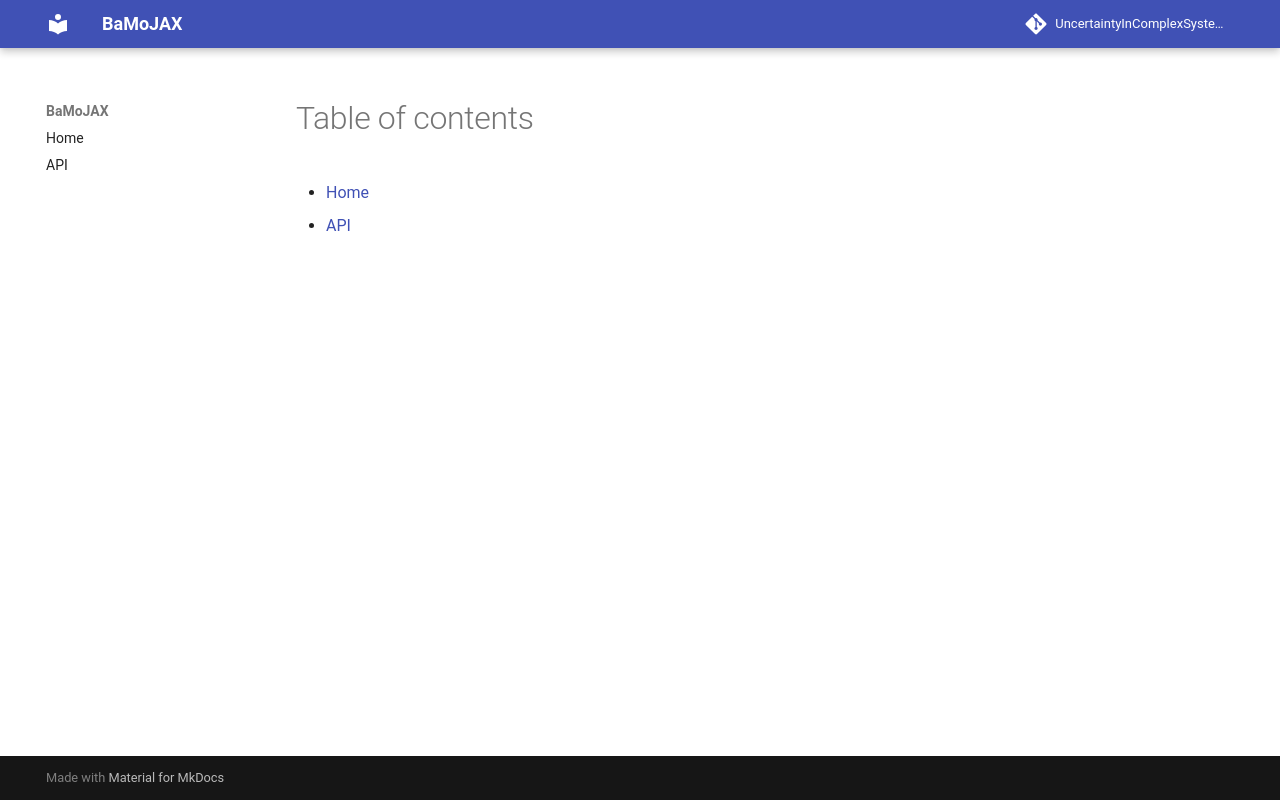

repository: UncertaintyInComplexSystems/bamojax · page: SUMMARY/index.html · generator: mkdocs

# Table of contents

- [Home](index.md)
- [API](api/index.md)
